Labelled photos from "data", an image-classification folder in DYUTIMAN03/ECG_HeartVision. The possible labels are: abnormal, normal.

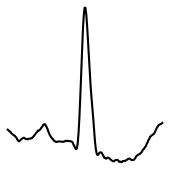
Label: normal

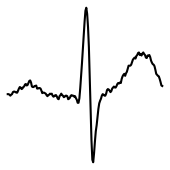
Label: abnormal

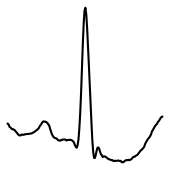
Label: normal

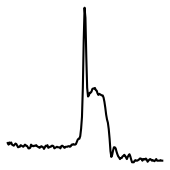
Label: abnormal

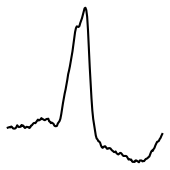
Label: normal

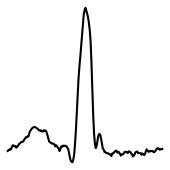
Label: abnormal
